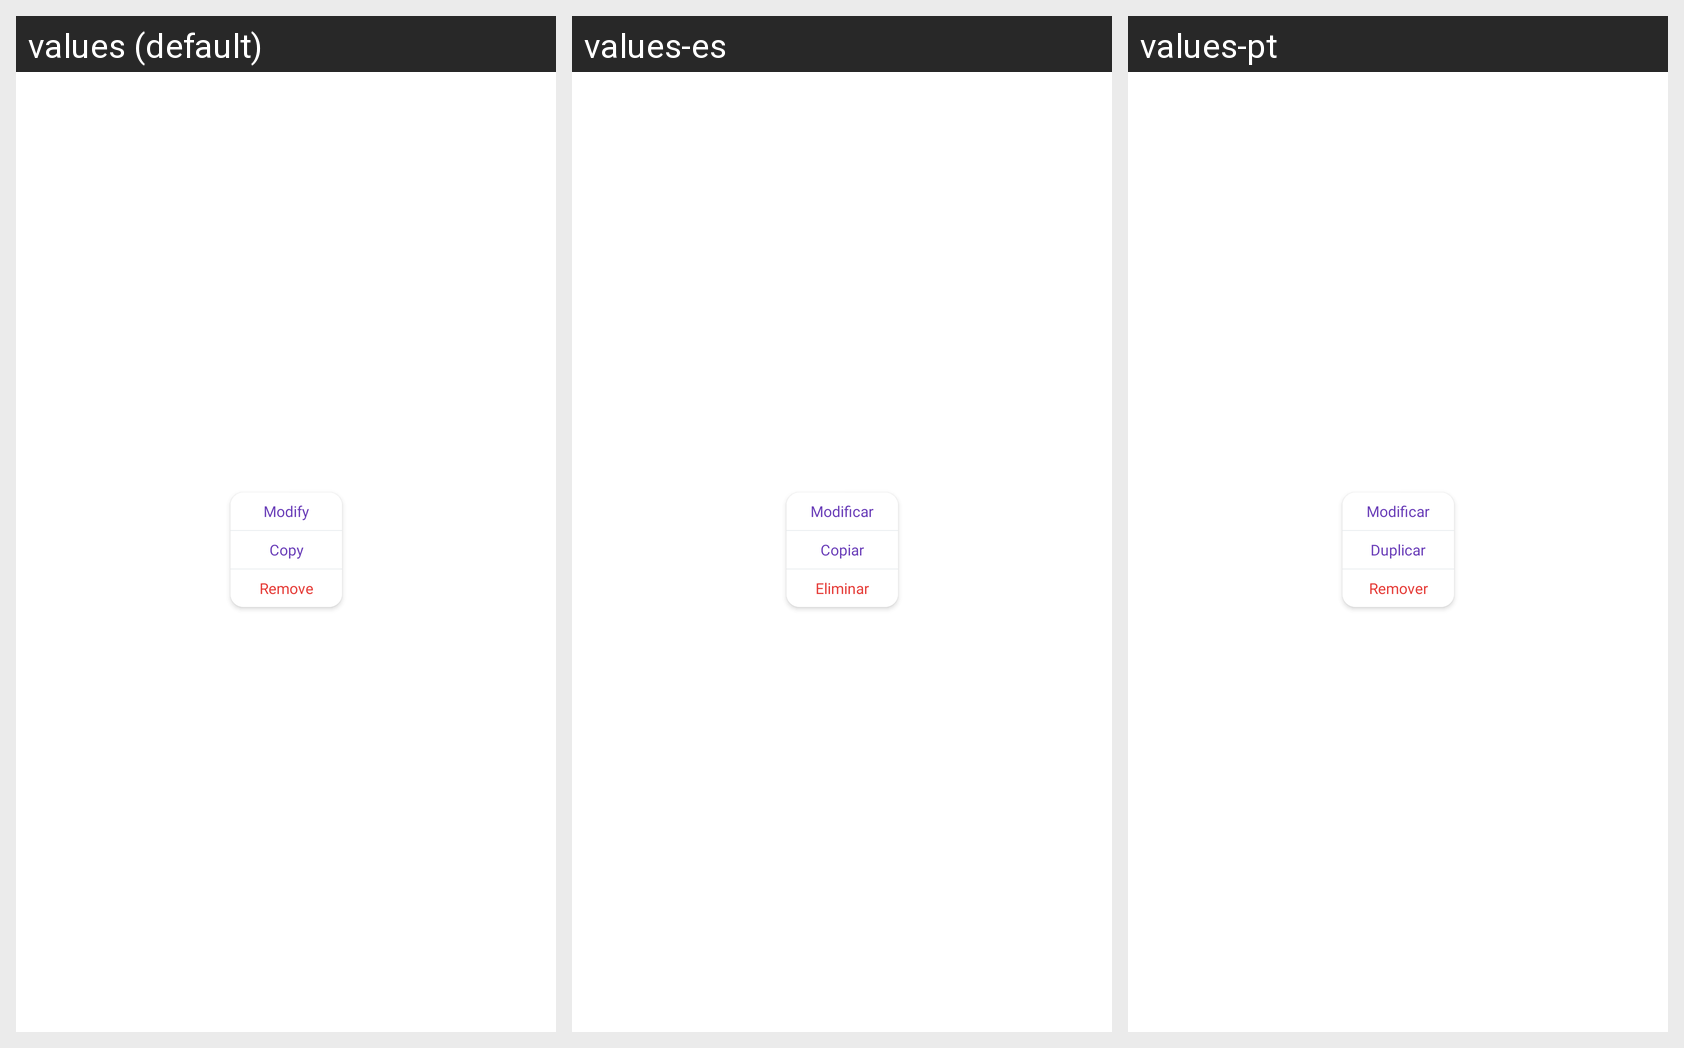

This grid shows one Android layout under several languages. Give, for every string resource on the screen, its name, the default text and each shown locale's text.
Android screen res/layout/field_poup_crud_roulette.xml rendered under 3 locales, left to right: values (default), values-es, values-pt. Device: Nexus 5 (rendered at 1080×1920; each locale shown at half size, 540×960, under a caption strip naming it); theme Theme.SpinWheel.
Other locales in the repository, not shown: values-fr, values-hi, values-vi.
Strings drawn on this screen, with the default value and each locale's value (text and hints the layout hard-codes, and strings that could not be matched under every locale, appear in the picture but are not listed):

edit_title
  values: Modify
  values-es: Modificar
  values-pt: Modificar

duplicate_title
  values: Copy
  values-es: Copiar
  values-pt: Duplicar

remove_title
  values: Remove
  values-es: Eliminar
  values-pt: Remover
